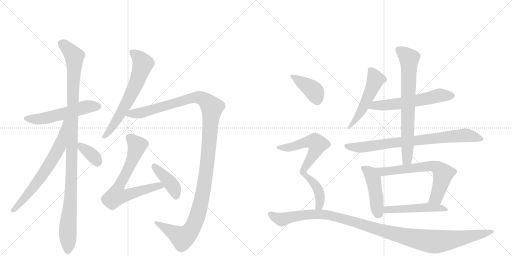
t = 0.00 s
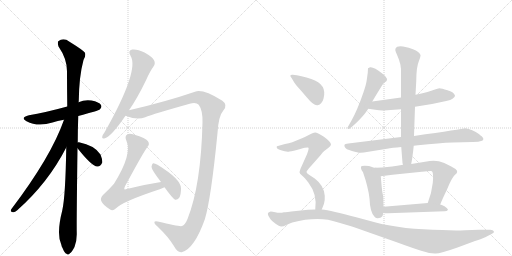
t = 2.90 s
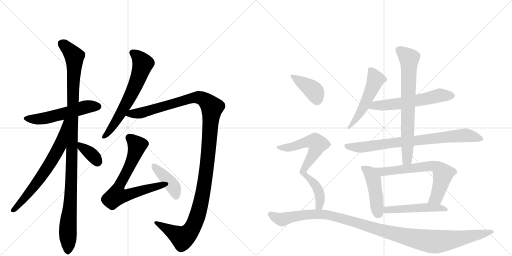
t = 5.80 s
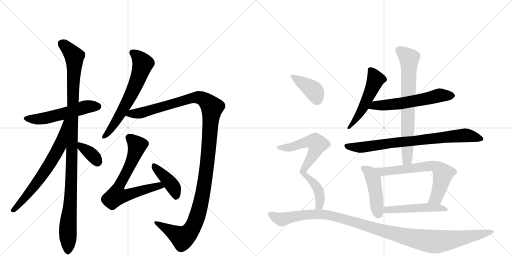
t = 8.71 s
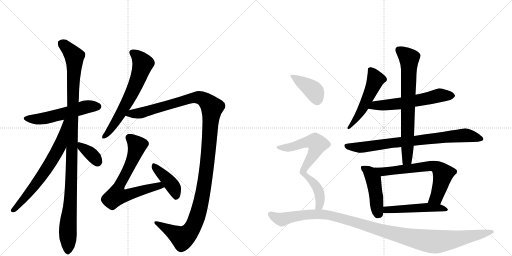
t = 11.61 s
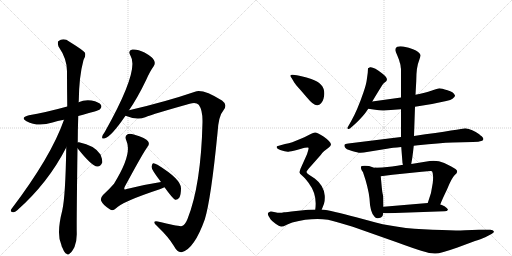
t = 14.51 s

The animated SVG that drew these frames (rendered in a browser with its animation timeline set to each time). Animation: 18 CSS @keyframes rules; one cycle of 14.51 s.

<svg version="1.1" viewBox="0 0 2048 1024" xmlns="http://www.w3.org/2000/svg">
  <g stroke="lightgray" stroke-dasharray="1,1" stroke-width="1" transform="scale(4, 4)">
    <line x1="0" y1="0" x2="256" y2="256"></line>
    <line x1="256" y1="0" x2="0" y2="256"></line>
    <line x1="128" y1="0" x2="128" y2="256"></line>
    <line x1="0" y1="128" x2="256" y2="128"></line>
    <line x1="256" y1="0" x2="512" y2="256"></line>
    <line x1="512" y1="0" x2="256" y2="256"></line>
    <line x1="384" y1="0" x2="384" y2="256"></line>
    <line x1="256" y1="128" x2="512" y2="128"></line>
  </g>
<g transform="scale(1, -1) translate(0, -850)">
   <style type="text/css">
    @keyframes keyframes0 {
      from {
       stroke: black;
       stroke-dashoffset: 548;
       stroke-width: 128;
       }
       64% {
       animation-timing-function: step-end;
       stroke: black;
       stroke-dashoffset: 0;
       stroke-width: 128;
       }
       to {
       stroke: black;
       stroke-width: 1024;
       }
       }
       #make-me-a-hanzi-animation-0 {
         animation: keyframes0 0.695964s both;
         animation-delay: 0.000000s;
         animation-timing-function: linear;
       }
    @keyframes keyframes1 {
      from {
       stroke: black;
       stroke-dashoffset: 1106;
       stroke-width: 128;
       }
       78% {
       animation-timing-function: step-end;
       stroke: black;
       stroke-dashoffset: 0;
       stroke-width: 128;
       }
       to {
       stroke: black;
       stroke-width: 1024;
       }
       }
       #make-me-a-hanzi-animation-1 {
         animation: keyframes1 1.150065s both;
         animation-delay: 0.695964s;
         animation-timing-function: linear;
       }
    @keyframes keyframes2 {
      from {
       stroke: black;
       stroke-dashoffset: 677;
       stroke-width: 128;
       }
       69% {
       animation-timing-function: step-end;
       stroke: black;
       stroke-dashoffset: 0;
       stroke-width: 128;
       }
       to {
       stroke: black;
       stroke-width: 1024;
       }
       }
       #make-me-a-hanzi-animation-2 {
         animation: keyframes2 0.800944s both;
         animation-delay: 1.846029s;
         animation-timing-function: linear;
       }
    @keyframes keyframes3 {
      from {
       stroke: black;
       stroke-dashoffset: 361;
       stroke-width: 128;
       }
       54% {
       animation-timing-function: step-end;
       stroke: black;
       stroke-dashoffset: 0;
       stroke-width: 128;
       }
       to {
       stroke: black;
       stroke-width: 1024;
       }
       }
       #make-me-a-hanzi-animation-3 {
         animation: keyframes3 0.543783s both;
         animation-delay: 2.646973s;
         animation-timing-function: linear;
       }
    @keyframes keyframes4 {
      from {
       stroke: black;
       stroke-dashoffset: 647;
       stroke-width: 128;
       }
       68% {
       animation-timing-function: step-end;
       stroke: black;
       stroke-dashoffset: 0;
       stroke-width: 128;
       }
       to {
       stroke: black;
       stroke-width: 1024;
       }
       }
       #make-me-a-hanzi-animation-4 {
         animation: keyframes4 0.776530s both;
         animation-delay: 3.190755s;
         animation-timing-function: linear;
       }
    @keyframes keyframes5 {
      from {
       stroke: black;
       stroke-dashoffset: 1284;
       stroke-width: 128;
       }
       81% {
       animation-timing-function: step-end;
       stroke: black;
       stroke-dashoffset: 0;
       stroke-width: 128;
       }
       to {
       stroke: black;
       stroke-width: 1024;
       }
       }
       #make-me-a-hanzi-animation-5 {
         animation: keyframes5 1.294922s both;
         animation-delay: 3.967285s;
         animation-timing-function: linear;
       }
    @keyframes keyframes6 {
      from {
       stroke: black;
       stroke-dashoffset: 706;
       stroke-width: 128;
       }
       70% {
       animation-timing-function: step-end;
       stroke: black;
       stroke-dashoffset: 0;
       stroke-width: 128;
       }
       to {
       stroke: black;
       stroke-width: 1024;
       }
       }
       #make-me-a-hanzi-animation-6 {
         animation: keyframes6 0.824544s both;
         animation-delay: 5.262207s;
         animation-timing-function: linear;
       }
    @keyframes keyframes7 {
      from {
       stroke: black;
       stroke-dashoffset: 416;
       stroke-width: 128;
       }
       58% {
       animation-timing-function: step-end;
       stroke: black;
       stroke-dashoffset: 0;
       stroke-width: 128;
       }
       to {
       stroke: black;
       stroke-width: 1024;
       }
       }
       #make-me-a-hanzi-animation-7 {
         animation: keyframes7 0.588542s both;
         animation-delay: 6.086751s;
         animation-timing-function: linear;
       }
    @keyframes keyframes8 {
      from {
       stroke: black;
       stroke-dashoffset: 524;
       stroke-width: 128;
       }
       63% {
       animation-timing-function: step-end;
       stroke: black;
       stroke-dashoffset: 0;
       stroke-width: 128;
       }
       to {
       stroke: black;
       stroke-width: 1024;
       }
       }
       #make-me-a-hanzi-animation-8 {
         animation: keyframes8 0.676432s both;
         animation-delay: 6.675293s;
         animation-timing-function: linear;
       }
    @keyframes keyframes9 {
      from {
       stroke: black;
       stroke-dashoffset: 593;
       stroke-width: 128;
       }
       66% {
       animation-timing-function: step-end;
       stroke: black;
       stroke-dashoffset: 0;
       stroke-width: 128;
       }
       to {
       stroke: black;
       stroke-width: 1024;
       }
       }
       #make-me-a-hanzi-animation-9 {
         animation: keyframes9 0.732585s both;
         animation-delay: 7.351725s;
         animation-timing-function: linear;
       }
    @keyframes keyframes10 {
      from {
       stroke: black;
       stroke-dashoffset: 799;
       stroke-width: 128;
       }
       72% {
       animation-timing-function: step-end;
       stroke: black;
       stroke-dashoffset: 0;
       stroke-width: 128;
       }
       to {
       stroke: black;
       stroke-width: 1024;
       }
       }
       #make-me-a-hanzi-animation-10 {
         animation: keyframes10 0.900228s both;
         animation-delay: 8.084310s;
         animation-timing-function: linear;
       }
    @keyframes keyframes11 {
      from {
       stroke: black;
       stroke-dashoffset: 732;
       stroke-width: 128;
       }
       70% {
       animation-timing-function: step-end;
       stroke: black;
       stroke-dashoffset: 0;
       stroke-width: 128;
       }
       to {
       stroke: black;
       stroke-width: 1024;
       }
       }
       #make-me-a-hanzi-animation-11 {
         animation: keyframes11 0.845703s both;
         animation-delay: 8.984538s;
         animation-timing-function: linear;
       }
    @keyframes keyframes12 {
      from {
       stroke: black;
       stroke-dashoffset: 456;
       stroke-width: 128;
       }
       60% {
       animation-timing-function: step-end;
       stroke: black;
       stroke-dashoffset: 0;
       stroke-width: 128;
       }
       to {
       stroke: black;
       stroke-width: 1024;
       }
       }
       #make-me-a-hanzi-animation-12 {
         animation: keyframes12 0.621094s both;
         animation-delay: 9.830241s;
         animation-timing-function: linear;
       }
    @keyframes keyframes13 {
      from {
       stroke: black;
       stroke-dashoffset: 666;
       stroke-width: 128;
       }
       68% {
       animation-timing-function: step-end;
       stroke: black;
       stroke-dashoffset: 0;
       stroke-width: 128;
       }
       to {
       stroke: black;
       stroke-width: 1024;
       }
       }
       #make-me-a-hanzi-animation-13 {
         animation: keyframes13 0.791992s both;
         animation-delay: 10.451335s;
         animation-timing-function: linear;
       }
    @keyframes keyframes14 {
      from {
       stroke: black;
       stroke-dashoffset: 505;
       stroke-width: 128;
       }
       62% {
       animation-timing-function: step-end;
       stroke: black;
       stroke-dashoffset: 0;
       stroke-width: 128;
       }
       to {
       stroke: black;
       stroke-width: 1024;
       }
       }
       #make-me-a-hanzi-animation-14 {
         animation: keyframes14 0.660970s both;
         animation-delay: 11.243327s;
         animation-timing-function: linear;
       }
    @keyframes keyframes15 {
      from {
       stroke: black;
       stroke-dashoffset: 397;
       stroke-width: 128;
       }
       56% {
       animation-timing-function: step-end;
       stroke: black;
       stroke-dashoffset: 0;
       stroke-width: 128;
       }
       to {
       stroke: black;
       stroke-width: 1024;
       }
       }
       #make-me-a-hanzi-animation-15 {
         animation: keyframes15 0.573079s both;
         animation-delay: 11.904297s;
         animation-timing-function: linear;
       }
    @keyframes keyframes16 {
      from {
       stroke: black;
       stroke-dashoffset: 716;
       stroke-width: 128;
       }
       70% {
       animation-timing-function: step-end;
       stroke: black;
       stroke-dashoffset: 0;
       stroke-width: 128;
       }
       to {
       stroke: black;
       stroke-width: 1024;
       }
       }
       #make-me-a-hanzi-animation-16 {
         animation: keyframes16 0.832682s both;
         animation-delay: 12.477376s;
         animation-timing-function: linear;
       }
    @keyframes keyframes17 {
      from {
       stroke: black;
       stroke-dashoffset: 1166;
       stroke-width: 128;
       }
       79% {
       animation-timing-function: step-end;
       stroke: black;
       stroke-dashoffset: 0;
       stroke-width: 128;
       }
       to {
       stroke: black;
       stroke-width: 1024;
       }
       }
       #make-me-a-hanzi-animation-17 {
         animation: keyframes17 1.198893s both;
         animation-delay: 13.310059s;
         animation-timing-function: linear;
       }
</style>
<path d="M 313 386 Q 394 407 400 413 Q 409 422 404 430 Q 397 442 366 448 Q 338 452 314 441 L 269 424 Q 178 399 116 389 Q 79 380 106 365 Q 151 341 210 360 Q 229 367 256 371 L 313 386 Z" fill="lightgray"></path> 
<path d="M 311 280 Q 311 331 313 386 L 314 441 Q 314 442 315 445 Q 316 544 334 610 Q 344 625 340 639 Q 333 649 278 683 Q 254 701 233 685 Q 229 679 234 664 Q 268 615 268 565 Q 268 499 269 424 L 265 260 Q 262 65 249 8 Q 225 -85 245 -128 Q 246 -135 251 -144 Q 258 -162 266 -165 Q 272 -172 280 -163 Q 287 -159 298 -138 Q 308 -113 307 -81 Q 306 -41 310 257 L 311 280 Z" fill="lightgray"></path> 
<path d="M 256 371 Q 205 224 45 13 Q 39 1 52 1 Q 59 0 69 9 Q 192 118 265 260 C 339 402 266 399 256 371 Z" fill="lightgray"></path> 
<path d="M 310 257 Q 367 185 389 184 Q 402 183 409 200 Q 410 212 402 232 Q 378 269 316 281 Q 312 282 311 280 C 295 275 295 275 310 257 Z" fill="lightgray"></path> 
<path d="M 516 409 Q 550 458 585 531 Q 600 565 614 584 Q 623 596 616 609 Q 610 622 578 640 Q 548 655 529 652 Q 510 648 522 627 Q 559 570 419 322 Q 410 310 409 304 Q 406 292 420 297 Q 444 303 502 387 L 516 409 Z" fill="lightgray"></path> 
<path d="M 502 387 Q 548 368 581 381 Q 612 394 759 435 Q 784 442 795 431 Q 811 409 810 361 Q 804 109 750 -26 Q 740 -50 728 -54 Q 721 -58 631 -36 Q 621 -33 618 -37 Q 615 -44 631 -57 Q 673 -97 695 -133 Q 711 -163 729 -158 Q 778 -143 819 -28 Q 844 53 870 318 Q 874 387 894 409 Q 912 431 888 448 Q 810 496 780 483 Q 663 443 516 409 C 487 402 473 396 502 387 Z" fill="lightgray"></path> 
<path d="M 644 122 Q 578 112 507 94 Q 500 91 498 93 Q 495 96 500 105 Q 573 240 590 263 Q 600 273 592 285 Q 585 297 535 312 Q 517 318 509 312 Q 497 305 506 286 Q 530 234 456 115 Q 438 94 412 70 Q 400 57 405 46 Q 412 30 439 13 Q 451 4 463 16 Q 490 44 639 93 Q 649 97 658 101 C 686 113 674 127 644 122 Z" fill="lightgray"></path> 
<path d="M 658 101 Q 691 55 701 51 Q 710 50 717 59 Q 724 71 724 97 Q 724 133 630 191 Q 618 198 612 197 Q 608 194 606 183 Q 606 171 644 122 L 658 101 Z" fill="lightgray"></path> 
<path d="M 1489 444 Q 1519 494 1530 511 Q 1535 518 1540 521 Q 1560 533 1529 556 Q 1494 584 1480 581 Q 1473 578 1472 577 L 1471 559 L 1467 530 Q 1465 513 1454 481 Q 1429 408 1405 366 L 1393 345 Q 1387 338 1391 335 Q 1395 332 1401 337 Q 1429 361 1445 379 Q 1455 388 1473 415 L 1489 444 Z" fill="lightgray"></path> 
<path d="M 1604 460 L 1489 444 C 1459 440 1443 419 1473 415 L 1501 411 Q 1521 407 1536 408 L 1604 413 L 1660 423 L 1728 434 L 1785 446 Q 1804 450 1810 455 Q 1821 463 1820 468 Q 1814 483 1790 489 Q 1766 497 1758 497 Q 1751 496 1725 487 Q 1703 479 1662 471 L 1604 460 Z" fill="lightgray"></path> 
<path d="M 1604 302 L 1393 276 Q 1379 274 1378 271 Q 1377 268 1379 262 Q 1382 253 1408 246 Q 1435 238 1442 239 L 1455 240 L 1548 255 Q 1569 259 1605 262 L 1655 267 L 1672 269 Q 1758 278 1811 280 L 1891 282 Q 1918 283 1925 286 Q 1932 288 1933 292 Q 1935 295 1931 300 Q 1928 304 1924 307 Q 1921 309 1917 313 Q 1889 334 1861 337 Q 1849 334 1656 306 L 1604 302 Z" fill="lightgray"></path> 
<path d="M 1581 650 Q 1582 644 1588 631 L 1596 611 L 1599 600 Q 1601 595 1602 589 L 1603 580 Q 1604 577 1604 569 L 1604 460 L 1604 413 L 1604 302 L 1605 262 L 1610 198 L 1612 191 C 1617 161 1640 164 1645 194 L 1646 201 Q 1649 213 1655 267 L 1656 306 L 1660 423 L 1662 471 L 1665 526 Q 1665 582 1676 607 Q 1683 625 1682 630 Q 1678 643 1652 653 L 1635 659 L 1612 664 Q 1598 666 1589 663 Q 1581 659 1581 650 Z" fill="lightgray"></path> 
<path d="M 1533 64 Q 1533 65 1531 73 Q 1529 81 1527 101 L 1523 145 C 1520 175 1520 177 1502 179 Q 1499 178 1491 181 L 1476 186 Q 1457 189 1447 186 Q 1443 185 1444 177 Q 1445 169 1452 161 Q 1473 101 1478 56 Q 1480 -1 1499 -18 Q 1507 -27 1524 -20 Q 1533 -13 1533 -2 L 1534 23 L 1533 64 Z" fill="lightgray"></path> 
<path d="M 1523 145 L 1570 151 L 1687 163 Q 1725 167 1728 165 Q 1735 156 1731 118 Q 1727 79 1711 38 C 1701 10 1750 4 1761 32 Q 1769 53 1788 92 Q 1806 137 1819 150 Q 1837 163 1822 174 Q 1807 184 1777 198 Q 1749 210 1719 206 L 1645 194 L 1612 191 L 1589 187 Q 1568 183 1549 182 Q 1531 180 1502 179 C 1472 178 1493 141 1523 145 Z" fill="lightgray"></path> 
<path d="M 1711 38 L 1534 23 C 1504 20 1503 1 1533 -2 Q 1540 -3 1552 -3 L 1778 5 Q 1789 5 1792 11 Q 1791 17 1778 25 Q 1765 32 1761 32 L 1711 38 Z" fill="lightgray"></path> 
<path d="M 1167 537 L 1177 520 Q 1181 513 1201 491 L 1226 462 Q 1256 425 1271 429 Q 1288 434 1294 455 Q 1310 513 1245 534 Q 1204 547 1187 549 L 1171 551 Q 1154 552 1167 537 Z" fill="lightgray"></path> 
<path d="M 1287 12 L 1296 35 Q 1300 46 1299 67 Q 1296 108 1259 136 L 1236 151 Q 1226 157 1226 162 Q 1226 167 1244 186 L 1282 229 Q 1290 241 1297 246 L 1314 259 Q 1322 266 1324 271 Q 1324 283 1294 304 Q 1267 321 1260 320 Q 1253 319 1243 314 Q 1233 308 1208 297 L 1169 281 Q 1156 276 1140 274 L 1108 265 Q 1107 264 1107 262 Q 1105 254 1124 249 Q 1146 241 1158 244 Q 1171 246 1201 254 Q 1231 262 1234 259 Q 1236 255 1228 233 L 1202 175 Q 1199 167 1198 161 Q 1198 155 1208 148 Q 1218 140 1234 119 Q 1270 72 1261 12 C 1258 -18 1276 -16 1287 12 Z" fill="lightgray"></path> 
<path d="M 1261 12 L 1232 11 L 1184 6 Q 1143 1 1136 1 Q 1119 -3 1101 1 Q 1083 5 1080 3 Q 1072 1 1072 -3 Q 1069 -8 1082 -27 Q 1086 -32 1101 -44 Q 1117 -56 1125 -56 Q 1134 -56 1145 -50 Q 1156 -44 1169 -40 Q 1246 -20 1312 -29 Q 1338 -35 1411 -57 L 1584 -118 Q 1655 -144 1688 -154 Q 1722 -165 1742 -164 Q 1762 -164 1830 -140 L 1900 -114 Q 1928 -105 1941 -99 L 1966 -86 Q 1978 -81 1975 -75 Q 1973 -69 1961 -69 L 1916 -69 L 1860 -71 Q 1815 -73 1769 -70 Q 1611 -68 1503 -40 L 1425 -19 Q 1325 8 1287 12 L 1261 12 Z" fill="lightgray"></path> 
      <clipPath id="make-me-a-hanzi-clip-0">
      <path d="M 313 386 Q 394 407 400 413 Q 409 422 404 430 Q 397 442 366 448 Q 338 452 314 441 L 269 424 Q 178 399 116 389 Q 79 380 106 365 Q 151 341 210 360 Q 229 367 256 371 L 313 386 Z" fill="lightgray"></path>
      </clipPath>
      <path clip-path="url(#make-me-a-hanzi-clip-0)" d="M 108 378 L 131 373 L 181 377 L 347 423 L 393 424 " fill="none" id="make-me-a-hanzi-animation-0" stroke-dasharray="420 840" stroke-linecap="round"></path>

      <clipPath id="make-me-a-hanzi-clip-1">
      <path d="M 311 280 Q 311 331 313 386 L 314 441 Q 314 442 315 445 Q 316 544 334 610 Q 344 625 340 639 Q 333 649 278 683 Q 254 701 233 685 Q 229 679 234 664 Q 268 615 268 565 Q 268 499 269 424 L 265 260 Q 262 65 249 8 Q 225 -85 245 -128 Q 246 -135 251 -144 Q 258 -162 266 -165 Q 272 -172 280 -163 Q 287 -159 298 -138 Q 308 -113 307 -81 Q 306 -41 310 257 L 311 280 Z" fill="lightgray"></path>
      </clipPath>
      <path clip-path="url(#make-me-a-hanzi-clip-1)" d="M 245 678 L 288 637 L 298 613 L 285 104 L 272 -45 L 271 -151 " fill="none" id="make-me-a-hanzi-animation-1" stroke-dasharray="978 1956" stroke-linecap="round"></path>

      <clipPath id="make-me-a-hanzi-clip-2">
      <path d="M 256 371 Q 205 224 45 13 Q 39 1 52 1 Q 59 0 69 9 Q 192 118 265 260 C 339 402 266 399 256 371 Z" fill="lightgray"></path>
      </clipPath>
      <path clip-path="url(#make-me-a-hanzi-clip-2)" d="M 263 367 L 239 265 L 217 224 L 130 96 L 54 10 " fill="none" id="make-me-a-hanzi-animation-2" stroke-dasharray="549 1098" stroke-linecap="round"></path>

      <clipPath id="make-me-a-hanzi-clip-3">
      <path d="M 310 257 Q 367 185 389 184 Q 402 183 409 200 Q 410 212 402 232 Q 378 269 316 281 Q 312 282 311 280 C 295 275 295 275 310 257 Z" fill="lightgray"></path>
      </clipPath>
      <path clip-path="url(#make-me-a-hanzi-clip-3)" d="M 315 274 L 371 228 L 390 202 " fill="none" id="make-me-a-hanzi-animation-3" stroke-dasharray="233 466" stroke-linecap="round"></path>

      <clipPath id="make-me-a-hanzi-clip-4">
      <path d="M 516 409 Q 550 458 585 531 Q 600 565 614 584 Q 623 596 616 609 Q 610 622 578 640 Q 548 655 529 652 Q 510 648 522 627 Q 559 570 419 322 Q 410 310 409 304 Q 406 292 420 297 Q 444 303 502 387 L 516 409 Z" fill="lightgray"></path>
      </clipPath>
      <path clip-path="url(#make-me-a-hanzi-clip-4)" d="M 531 638 L 559 616 L 571 593 L 559 553 L 534 491 L 488 404 L 447 338 L 417 305 " fill="none" id="make-me-a-hanzi-animation-4" stroke-dasharray="519 1038" stroke-linecap="round"></path>

      <clipPath id="make-me-a-hanzi-clip-5">
      <path d="M 502 387 Q 548 368 581 381 Q 612 394 759 435 Q 784 442 795 431 Q 811 409 810 361 Q 804 109 750 -26 Q 740 -50 728 -54 Q 721 -58 631 -36 Q 621 -33 618 -37 Q 615 -44 631 -57 Q 673 -97 695 -133 Q 711 -163 729 -158 Q 778 -143 819 -28 Q 844 53 870 318 Q 874 387 894 409 Q 912 431 888 448 Q 810 496 780 483 Q 663 443 516 409 C 487 402 473 396 502 387 Z" fill="lightgray"></path>
      </clipPath>
      <path clip-path="url(#make-me-a-hanzi-clip-5)" d="M 512 388 L 783 460 L 819 450 L 848 420 L 820 127 L 794 1 L 776 -48 L 758 -79 L 730 -101 L 625 -40 " fill="none" id="make-me-a-hanzi-animation-5" stroke-dasharray="1156 2312" stroke-linecap="round"></path>

      <clipPath id="make-me-a-hanzi-clip-6">
      <path d="M 644 122 Q 578 112 507 94 Q 500 91 498 93 Q 495 96 500 105 Q 573 240 590 263 Q 600 273 592 285 Q 585 297 535 312 Q 517 318 509 312 Q 497 305 506 286 Q 530 234 456 115 Q 438 94 412 70 Q 400 57 405 46 Q 412 30 439 13 Q 451 4 463 16 Q 490 44 639 93 Q 649 97 658 101 C 686 113 674 127 644 122 Z" fill="lightgray"></path>
      </clipPath>
      <path clip-path="url(#make-me-a-hanzi-clip-6)" d="M 519 298 L 549 268 L 510 166 L 479 114 L 467 67 L 497 67 L 610 101 L 651 104 " fill="none" id="make-me-a-hanzi-animation-6" stroke-dasharray="578 1156" stroke-linecap="round"></path>

      <clipPath id="make-me-a-hanzi-clip-7">
      <path d="M 658 101 Q 691 55 701 51 Q 710 50 717 59 Q 724 71 724 97 Q 724 133 630 191 Q 618 198 612 197 Q 608 194 606 183 Q 606 171 644 122 L 658 101 Z" fill="lightgray"></path>
      </clipPath>
      <path clip-path="url(#make-me-a-hanzi-clip-7)" d="M 615 188 L 692 104 L 704 60 " fill="none" id="make-me-a-hanzi-animation-7" stroke-dasharray="288 576" stroke-linecap="round"></path>

      <clipPath id="make-me-a-hanzi-clip-8">
      <path d="M 1489 444 Q 1519 494 1530 511 Q 1535 518 1540 521 Q 1560 533 1529 556 Q 1494 584 1480 581 Q 1473 578 1472 577 L 1471 559 L 1467 530 Q 1465 513 1454 481 Q 1429 408 1405 366 L 1393 345 Q 1387 338 1391 335 Q 1395 332 1401 337 Q 1429 361 1445 379 Q 1455 388 1473 415 L 1489 444 Z" fill="lightgray"></path>
      </clipPath>
      <path clip-path="url(#make-me-a-hanzi-clip-8)" d="M 1479 572 L 1494 553 L 1500 525 L 1450 416 L 1415 360 L 1395 339 " fill="none" id="make-me-a-hanzi-animation-8" stroke-dasharray="396 792" stroke-linecap="round"></path>

      <clipPath id="make-me-a-hanzi-clip-9">
      <path d="M 1604 460 L 1489 444 C 1459 440 1443 419 1473 415 L 1501 411 Q 1521 407 1536 408 L 1604 413 L 1660 423 L 1728 434 L 1785 446 Q 1804 450 1810 455 Q 1821 463 1820 468 Q 1814 483 1790 489 Q 1766 497 1758 497 Q 1751 496 1725 487 Q 1703 479 1662 471 L 1604 460 Z" fill="lightgray"></path>
      </clipPath>
      <path clip-path="url(#make-me-a-hanzi-clip-9)" d="M 1480 417 L 1500 429 L 1596 435 L 1759 469 L 1810 468 " fill="none" id="make-me-a-hanzi-animation-9" stroke-dasharray="465 930" stroke-linecap="round"></path>

      <clipPath id="make-me-a-hanzi-clip-10">
      <path d="M 1604 302 L 1393 276 Q 1379 274 1378 271 Q 1377 268 1379 262 Q 1382 253 1408 246 Q 1435 238 1442 239 L 1455 240 L 1548 255 Q 1569 259 1605 262 L 1655 267 L 1672 269 Q 1758 278 1811 280 L 1891 282 Q 1918 283 1925 286 Q 1932 288 1933 292 Q 1935 295 1931 300 Q 1928 304 1924 307 Q 1921 309 1917 313 Q 1889 334 1861 337 Q 1849 334 1656 306 L 1604 302 Z" fill="lightgray"></path>
      </clipPath>
      <path clip-path="url(#make-me-a-hanzi-clip-10)" d="M 1388 268 L 1394 263 L 1440 260 L 1860 309 L 1925 294 " fill="none" id="make-me-a-hanzi-animation-10" stroke-dasharray="671 1342" stroke-linecap="round"></path>

      <clipPath id="make-me-a-hanzi-clip-11">
      <path d="M 1581 650 Q 1582 644 1588 631 L 1596 611 L 1599 600 Q 1601 595 1602 589 L 1603 580 Q 1604 577 1604 569 L 1604 460 L 1604 413 L 1604 302 L 1605 262 L 1610 198 L 1612 191 C 1617 161 1640 164 1645 194 L 1646 201 Q 1649 213 1655 267 L 1656 306 L 1660 423 L 1662 471 L 1665 526 Q 1665 582 1676 607 Q 1683 625 1682 630 Q 1678 643 1652 653 L 1635 659 L 1612 664 Q 1598 666 1589 663 Q 1581 659 1581 650 Z" fill="lightgray"></path>
      </clipPath>
      <path clip-path="url(#make-me-a-hanzi-clip-11)" d="M 1596 650 L 1636 616 L 1629 215 L 1617 196 " fill="none" id="make-me-a-hanzi-animation-11" stroke-dasharray="604 1208" stroke-linecap="round"></path>

      <clipPath id="make-me-a-hanzi-clip-12">
      <path d="M 1533 64 Q 1533 65 1531 73 Q 1529 81 1527 101 L 1523 145 C 1520 175 1520 177 1502 179 Q 1499 178 1491 181 L 1476 186 Q 1457 189 1447 186 Q 1443 185 1444 177 Q 1445 169 1452 161 Q 1473 101 1478 56 Q 1480 -1 1499 -18 Q 1507 -27 1524 -20 Q 1533 -13 1533 -2 L 1534 23 L 1533 64 Z" fill="lightgray"></path>
      </clipPath>
      <path clip-path="url(#make-me-a-hanzi-clip-12)" d="M 1454 179 L 1484 153 L 1493 135 L 1513 -4 " fill="none" id="make-me-a-hanzi-animation-12" stroke-dasharray="328 656" stroke-linecap="round"></path>

      <clipPath id="make-me-a-hanzi-clip-13">
      <path d="M 1523 145 L 1570 151 L 1687 163 Q 1725 167 1728 165 Q 1735 156 1731 118 Q 1727 79 1711 38 C 1701 10 1750 4 1761 32 Q 1769 53 1788 92 Q 1806 137 1819 150 Q 1837 163 1822 174 Q 1807 184 1777 198 Q 1749 210 1719 206 L 1645 194 L 1612 191 L 1589 187 Q 1568 183 1549 182 Q 1531 180 1502 179 C 1472 178 1493 141 1523 145 Z" fill="lightgray"></path>
      </clipPath>
      <path clip-path="url(#make-me-a-hanzi-clip-13)" d="M 1511 177 L 1532 163 L 1700 184 L 1740 185 L 1750 179 L 1772 155 L 1763 112 L 1745 59 L 1718 43 " fill="none" id="make-me-a-hanzi-animation-13" stroke-dasharray="538 1076" stroke-linecap="round"></path>

      <clipPath id="make-me-a-hanzi-clip-14">
      <path d="M 1711 38 L 1534 23 C 1504 20 1503 1 1533 -2 Q 1540 -3 1552 -3 L 1778 5 Q 1789 5 1792 11 Q 1791 17 1778 25 Q 1765 32 1761 32 L 1711 38 Z" fill="lightgray"></path>
      </clipPath>
      <path clip-path="url(#make-me-a-hanzi-clip-14)" d="M 1538 4 L 1557 11 L 1705 21 L 1753 19 L 1784 11 " fill="none" id="make-me-a-hanzi-animation-14" stroke-dasharray="377 754" stroke-linecap="round"></path>

      <clipPath id="make-me-a-hanzi-clip-15">
      <path d="M 1167 537 L 1177 520 Q 1181 513 1201 491 L 1226 462 Q 1256 425 1271 429 Q 1288 434 1294 455 Q 1310 513 1245 534 Q 1204 547 1187 549 L 1171 551 Q 1154 552 1167 537 Z" fill="lightgray"></path>
      </clipPath>
      <path clip-path="url(#make-me-a-hanzi-clip-15)" d="M 1174 543 L 1251 490 L 1264 469 L 1268 447 " fill="none" id="make-me-a-hanzi-animation-15" stroke-dasharray="269 538" stroke-linecap="round"></path>

      <clipPath id="make-me-a-hanzi-clip-16">
      <path d="M 1287 12 L 1296 35 Q 1300 46 1299 67 Q 1296 108 1259 136 L 1236 151 Q 1226 157 1226 162 Q 1226 167 1244 186 L 1282 229 Q 1290 241 1297 246 L 1314 259 Q 1322 266 1324 271 Q 1324 283 1294 304 Q 1267 321 1260 320 Q 1253 319 1243 314 Q 1233 308 1208 297 L 1169 281 Q 1156 276 1140 274 L 1108 265 Q 1107 264 1107 262 Q 1105 254 1124 249 Q 1146 241 1158 244 Q 1171 246 1201 254 Q 1231 262 1234 259 Q 1236 255 1228 233 L 1202 175 Q 1199 167 1198 161 Q 1198 155 1208 148 Q 1218 140 1234 119 Q 1270 72 1261 12 C 1258 -18 1276 -16 1287 12 Z" fill="lightgray"></path>
      </clipPath>
      <path clip-path="url(#make-me-a-hanzi-clip-16)" d="M 1115 261 L 1172 263 L 1240 284 L 1260 283 L 1270 274 L 1258 241 L 1212 165 L 1227 143 L 1256 118 L 1276 84 L 1281 50 L 1277 26 L 1268 20 " fill="none" id="make-me-a-hanzi-animation-16" stroke-dasharray="588 1176" stroke-linecap="round"></path>

      <clipPath id="make-me-a-hanzi-clip-17">
      <path d="M 1261 12 L 1232 11 L 1184 6 Q 1143 1 1136 1 Q 1119 -3 1101 1 Q 1083 5 1080 3 Q 1072 1 1072 -3 Q 1069 -8 1082 -27 Q 1086 -32 1101 -44 Q 1117 -56 1125 -56 Q 1134 -56 1145 -50 Q 1156 -44 1169 -40 Q 1246 -20 1312 -29 Q 1338 -35 1411 -57 L 1584 -118 Q 1655 -144 1688 -154 Q 1722 -165 1742 -164 Q 1762 -164 1830 -140 L 1900 -114 Q 1928 -105 1941 -99 L 1966 -86 Q 1978 -81 1975 -75 Q 1973 -69 1961 -69 L 1916 -69 L 1860 -71 Q 1815 -73 1769 -70 Q 1611 -68 1503 -40 L 1425 -19 Q 1325 8 1287 12 L 1261 12 Z" fill="lightgray"></path>
      </clipPath>
      <path clip-path="url(#make-me-a-hanzi-clip-17)" d="M 1081 -6 L 1108 -23 L 1129 -28 L 1216 -10 L 1299 -8 L 1624 -97 L 1738 -117 L 1825 -106 L 1966 -77 " fill="none" id="make-me-a-hanzi-animation-17" stroke-dasharray="1038 2076" stroke-linecap="round"></path>

</g>
</svg>
